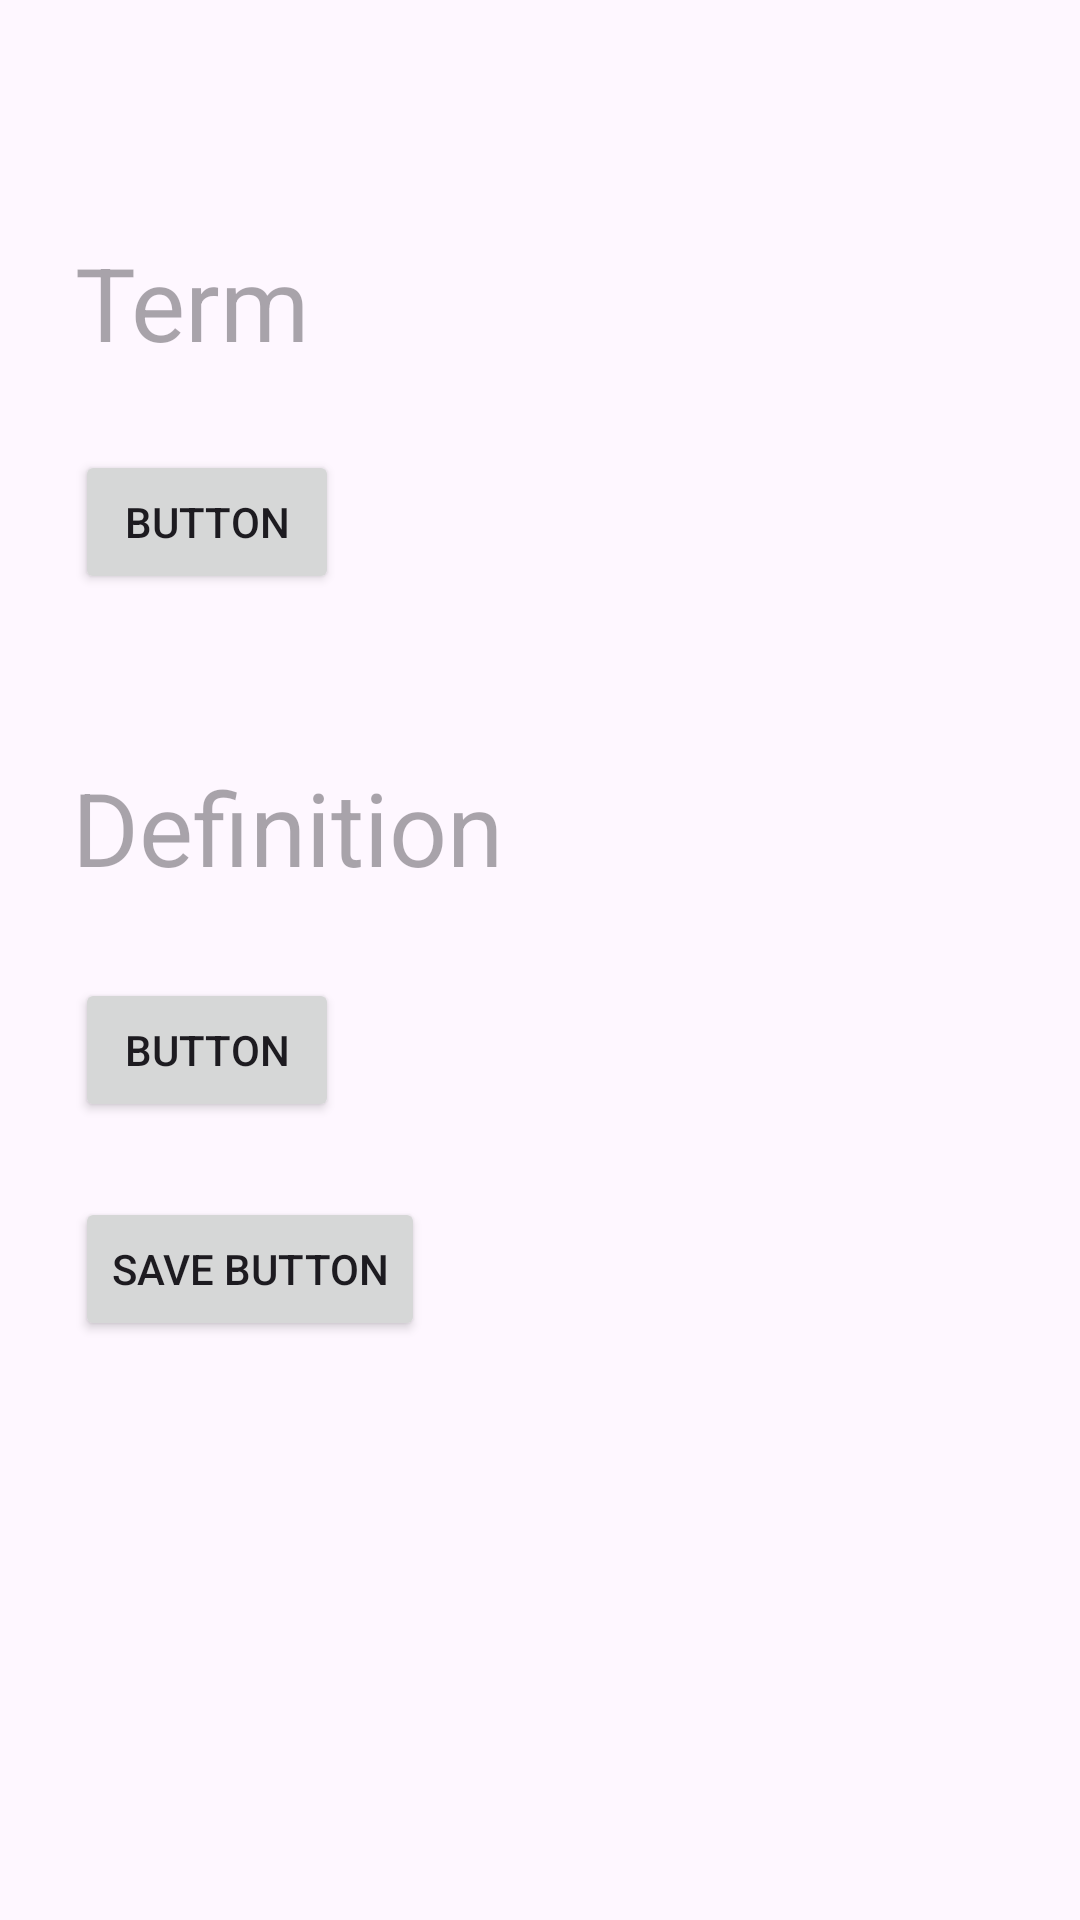

Here is an Android app screen rendered from its layout file. Give the layout XML and the strings, colors and styles it references.
<!-- AndroidManifest.xml: application theme Theme.SonicStudy -->
<!-- res/layout/add_term.xml -->
<?xml version="1.0" encoding="utf-8"?>
<androidx.constraintlayout.widget.ConstraintLayout xmlns:android="http://schemas.android.com/apk/res/android"
    xmlns:app="http://schemas.android.com/apk/res-auto"
    xmlns:tools="http://schemas.android.com/tools"
    android:id="@+id/add_term"
    android:layout_width="match_parent"
    android:layout_height="match_parent"
    tools:context=".AddTerm">

    <Button
        android:id="@+id/defBtn"
        android:layout_width="wrap_content"
        android:layout_height="wrap_content"
        android:layout_marginStart="25dp"
        android:layout_marginTop="8dp"
        android:text="Button"
        app:layout_constraintStart_toStartOf="parent"
        app:layout_constraintTop_toBottomOf="@+id/definition" />

    <Button
        android:id="@+id/termBtn"
        android:layout_width="wrap_content"
        android:layout_height="wrap_content"
        android:layout_marginStart="25dp"
        android:layout_marginTop="9dp"
        android:text="Button"
        app:layout_constraintStart_toStartOf="parent"
        app:layout_constraintTop_toBottomOf="@+id/term" />

    <TextView
        android:id="@+id/term"
        android:layout_width="358dp"
        android:layout_height="63dp"
        android:layout_marginStart="25dp"
        android:layout_marginTop="78dp"
        android:hint="Term"
        android:textSize="34sp"
        app:layout_constraintStart_toStartOf="parent"
        app:layout_constraintTop_toTopOf="parent" />

    <TextView
        android:id="@+id/definition"
        android:layout_width="360dp"
        android:layout_height="65dp"
        android:layout_marginStart="24dp"
        android:layout_marginTop="112dp"
        android:hint="Definition"
        android:textSize="34sp"
        app:layout_constraintStart_toStartOf="parent"
        app:layout_constraintTop_toBottomOf="@+id/term" />

    <Button
        android:id="@+id/saveBtn"
        android:layout_width="wrap_content"
        android:layout_height="wrap_content"
        android:layout_marginStart="25dp"
        android:layout_marginTop="25dp"
        android:text="Save Button"
        app:layout_constraintStart_toStartOf="parent"
        app:layout_constraintTop_toBottomOf="@+id/defBtn" />

</androidx.constraintlayout.widget.ConstraintLayout>
<!-- resources referenced by this layout -->
<resources>
  <style name="Theme.SonicStudy" parent="Base.Theme.SonicStudy" />
  <style name="Base.Theme.SonicStudy" parent="Theme.Material3.DayNight">
          
          
      </style>
</resources>
